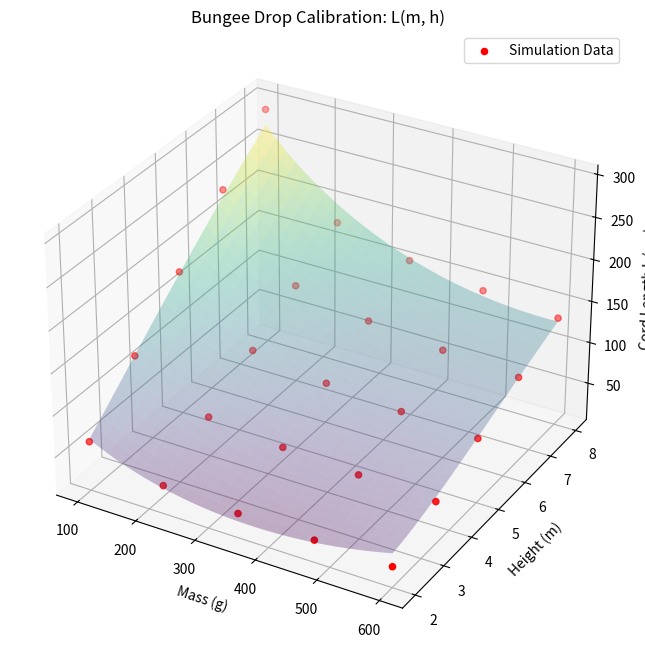

Write Python code to recreate this figure.
import numpy as np
import pandas as pd
import matplotlib.pyplot as plt
from mpl_toolkits.mplot3d import Axes3D
from scipy.optimize import curve_fit

# Physics Constants
G = 9.8
BOTTLE_HEIGHT = 30.0  # cm
TARGET_DIST = 2.0     # cm
GAMMA = 0.95          # Amplitude decay ratio
DT = 0.002            # s

# BxS1 Polynomial Coefficients for F(strain) = as^3 + bs^2 + cs + d
COEFFS = [0.648409, -2.539174, 3.68841, 0.059985]
DERIV_COEFFS = [1.945226, -5.078347, 3.68841]

def get_force(strain):
    """Calculates force (N) given strain (fractional extension)"""
    return COEFFS[0]*strain**3 + COEFFS[1]*strain**2 + COEFFS[2]*strain + COEFFS[3]

def get_k_eff(strain):
    """Calculates effective stiffness k = dF/dx = (dF/ds) / L"""
    # Note: This is dF/ds. To get k in N/cm, divide by L.
    return DERIV_COEFFS[0]*strain**2 + DERIV_COEFFS[1]*strain + DERIV_COEFFS[2]

def get_strain_for_force(target_force):
    """Finds strain for a given force using Newton's method"""
    s = 0.5 # Initial guess
    for _ in range(5):
        f = get_force(s)
        df = DERIV_COEFFS[0]*s**2 + DERIV_COEFFS[1]*s + DERIV_COEFFS[2]
        s = s - (f - target_force) / df
    return max(0, s)

def simulate_min_height(height_cm, mass_g, cord_length_cm, bottle_height_cm, gamma):
    """Simulates the drop and returns the minimum height achieved by the bottle"""
    mass_kg = mass_g / 1000.0
    y = height_cm - bottle_height_cm  # Bottle bottom height
    v = 0.0
    min_y = y
    
    # Calculate damping
    s_eq = get_strain_for_force(mass_kg * G)
    k_eff_s = get_k_eff(s_eq) # dF/ds
    k_eff_si = (k_eff_s / cord_length_cm) * 100.0 # N/m
    
    zeta = -np.log(gamma) / np.pi
    damping_coeff = 2 * zeta * np.sqrt(mass_kg * k_eff_si)
    
    # Simulation
    t = 0
    while t < 5.0:
        # Distance from top to bottle top
        cord_top = height_cm
        bottle_top = y + bottle_height_cm
        total_dist = cord_top - bottle_top
        extension = max(0, total_dist - cord_length_cm)
        
        net_force = -mass_kg * G
        if extension > 0:
            strain = extension / cord_length_cm
            net_force += get_force(strain)
            net_force -= damping_coeff * (v / 100.0) # v is cm/s, need m/s
            
        accel = (net_force / mass_kg) * 100.0 # cm/s^2
        v += accel * DT
        y += v * DT
        
        if y < min_y:
            min_y = y
            
        # Stop at first bounce
        if t > 0.2 and v > 0:
            break
        t += DT
        
    return min_y

def calculate_l(m_g, h_m):
    """Finds the required cord length L for a given mass and drop height"""
    height_cm = h_m * 100.0
    y_release = height_cm - BOTTLE_HEIGHT
    
    # Binary search for L
    low = 1.0
    high = y_release - TARGET_DIST
    
    for _ in range(20):
        mid = (low + high) / 2.0
        min_h = simulate_min_height(height_cm, m_g, mid, BOTTLE_HEIGHT, GAMMA)
        
        if min_h > TARGET_DIST:
            low = mid
        else:
            high = mid
            
    return (low + high) / 2.0

def fitted_function(X, a, b, c, d, e, f):
    m, h = X
    # A physical-inspired model: L = h - sqrt(m*h/k)
    # Plus some corrections
    return a * h + b * np.sqrt(m * h) + c * m + d * h**2 + e * m**2 + f

def main():
    print("Generating bungee drop data points...")
    masses = np.linspace(100, 600, 5) # 5 points
    heights = np.linspace(2, 8, 5)   # 5 points
    
    data = []
    for m in masses:
        for h in heights:
            l = calculate_l(m, h)
            data.append([m, h, l])
            print(f"m={m:3.0f}g, h={h:3.1f}m -> L={l:6.2f}cm")
            
    df = pd.DataFrame(data, columns=['m', 'h', 'l'])
    df.to_csv('bungee_dataset.csv', index=False)
    print("\nData saved to bungee_dataset.csv")
    
    # Fit function
    X = (df['m'].values, df['h'].values)
    y = df['l'].values
    popt, _ = curve_fit(fitted_function, X, y)
    
    print("\nFitted Function Parameters:")
    names = ['a', 'b', 'c', 'd', 'e', 'f']
    for name, val in zip(names, popt):
        print(f"  {name} = {val:e}")
        
    # Output the formula
    formula = f"L(m, h) = {popt[0]:.4f}*h + {popt[1]:.4f}*sqrt(m*h) + {popt[2]:.4f}*m + {popt[3]:.4e}*h^2 + {popt[4]:.4e}*m^2 + {popt[5]:.4f}"
    print(f"\nFitted Formula:\n{formula}")
    
    # 3D Plot
    fig = plt.figure(figsize=(12, 8))
    ax = fig.add_subplot(111, projection='3d')
    
    # Plot original data
    ax.scatter(df['m'], df['h'], df['l'], c='r', marker='o', label='Simulation Data')
    
    # Plot fitted surface
    m_grid, h_grid = np.meshgrid(np.linspace(100, 600, 30), np.linspace(2, 8, 30))
    l_grid = fitted_function((m_grid, h_grid), *popt)
    ax.plot_surface(m_grid, h_grid, l_grid, alpha=0.3, cmap='viridis')
    
    ax.set_xlabel('Mass (g)')
    ax.set_ylabel('Height (m)')
    ax.set_zlabel('Cord Length L (cm)')
    ax.set_title('Bungee Drop Calibration: L(m, h)')
    ax.legend()
    
    plt.savefig('bungee_plot.png')
    print("\nGraph saved to bungee_plot.png")
    # plt.show()

if __name__ == "__main__":
    main()
